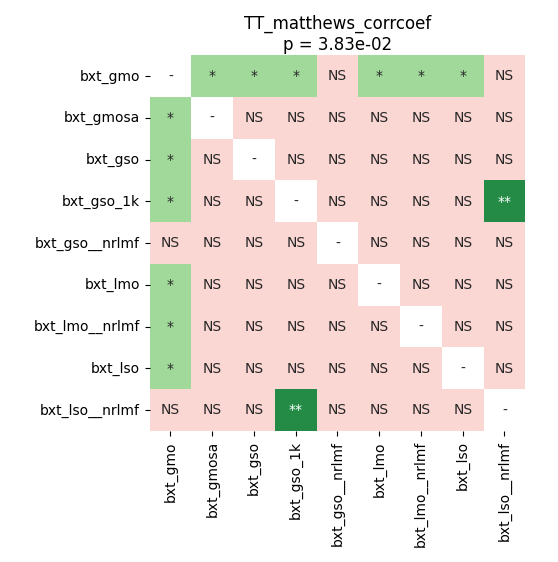

The data file committed next to this chart (first rows):
	bxt_gmo	bxt_gmosa	bxt_gso	bxt_gso_1k	bxt_gso__nrlmf	bxt_lmo	bxt_lmo__nrlmf	bxt_lso	bxt_lso__nrlmf
bxt_gmo	1.0	0.04724	0.03713	0.03713	0.05891	0.03713	0.03713	0.03772	0.2588
bxt_gmosa	0.04724	1.0	0.3619	0.3181	0.9399	0.8112	0.5757	0.2689	0.3619
bxt_gso	0.03713	0.3619	1.0	0.3619	0.7341	0.3181	0.1658	0.7159	0.2217
bxt_gso_1k	0.03713	0.3181	0.3619	1.0	0.5757	0.1658	0.09985	0.3619	0.001099
bxt_gso__nrlmf	0.05891	0.9399	0.7341	0.5757	1.0	0.5757	0.4824	0.3619	0.4824
bxt_lmo	0.03713	0.8112	0.3181	0.1658	0.5757	1.0	0.8692	0.4824	0.8112
bxt_lmo__nrlmf	0.03713	0.5757	0.1658	0.09985	0.4824	0.8692	1.0	0.3181	0.8848
bxt_lso	0.03772	0.2689	0.7159	0.3619	0.3619	0.4824	0.3181	1.0	0.28
bxt_lso__nrlmf	0.2588	0.3619	0.2217	0.001099	0.4824	0.8112	0.8848	0.28	1.0
